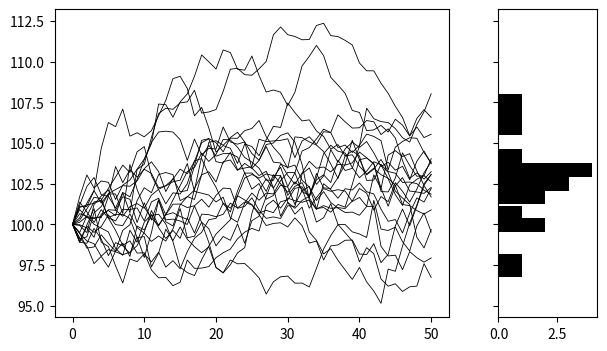

Source code (Python):
import numpy as np
from matplotlib import pyplot as plt
import seaborn as sns
from scipy.stats import nbinom
import argparse

##########
### Code to draft the example evolution plots in Figure 1b.
### This code is a lot more flexible than just making those figures ---
### it can be used to generate a wide range of example evolution plots.
### The different parameters to make plots are in the data_params
### dictionary below.
### The results of this code only gives a subset of Figure 1b; 
### additions and modifications were made in Adobe Illustrator.
##########

data_params = {
        "model": "c",
        "n1": 15,
        "n2": 5,
        "t": 50,
        "theta_base": 100,
        "theta_ratio": 1.08,
        "alpha": 0.04,
        "sq": .8,
        "nb": False,
        "r": 100
}
plot_params = {
        "figsize":(7,4),
        "style1":{"color":"black", "linewidth":.6, "linestyle":"solid"},
        "style2":{"color":"black", "linewidth":.6, "linestyle":"solid"},
        "ylim": None,
        "title":"", 
        "save_path":None, 
        "save_type":"svg"
}

def get_bm(t, theta_base):
    w = np.random.default_rng().normal(0.0, scale=1.0, size=t)
    w = np.insert(w, 0, theta_base)
    return np.cumsum(w)

def get_ou(t, theta_base, alpha, theta, sq):
    w = np.random.default_rng().normal(0.0, scale=1.0, size=t)
    x = [theta_base]
    for i in range(t):
        dx = alpha * (theta - x[i]) + sq*w[i]
        x.append(x[i]+dx)
    return x

def get_save_name(data_params, plot_params):
    save_name = (plot_params["save_path"]
        + data_params["model"] +
        "_n1_" + str(data_params["n1"]) +
        "_n2_" + str(data_params["n2"]) + 
        "_t_" + str(data_params["t"]) +
        "_tb_" + str(data_params["theta_base"]) +
        "_tr_" + str(data_params["theta_ratio"]) +
        "_a_" + str(data_params["alpha"]) +
        "_sq_" + str(data_params["sq"])
    )
    if data_params["nb"]:
        save_name += "_r_" + str(data_params["r"])
    save_name += "." + plot_params["save_type"]
    return save_name

def make_plot(group1, group2, plot_params, save_name, show=False):
    fig, axes = plt.subplots(nrows = 1, ncols = 2, sharey = True, 
                             gridspec_kw={'width_ratios': [.8,.2]},
                             figsize=plot_params["figsize"])
    for i in range(len(group1)):
        axes[0].plot(group1[i], c=plot_params["style1"]["color"], linewidth=plot_params["style1"]["linewidth"], linestyle=plot_params["style1"]["linestyle"])
    for i in range(len(group2)):
        axes[0].plot(group2[i], c=plot_params["style2"]["color"], linewidth=plot_params["style2"]["linewidth"], linestyle=plot_params["style2"]["linestyle"])
    axes[1].hist(group1[:,-1], orientation="horizontal", color=plot_params["style1"]["color"])
    axes[1].hist(group2[:,-1], orientation="horizontal", color=plot_params["style2"]["color"])
    if plot_params["ylim"]:
        axes[0].ylim(plot_params["ylim"]["y_min"], plot_params["ylim"]["y_max"])

    plt.title(plot_params["title"])
    if save_name:
        plt.savefig(save_name, format=plot_params["save_type"])
    if show:
        plt.show()

def get_data(model, n1, n2, t, theta_base, theta_ratio, alpha, sq, r, nb):
    theta_0 = (2*theta_base)/(1+theta_ratio)
    theta_1 = (2*theta_base*theta_ratio) / (1+theta_ratio)
    if model == "c":
        group1 = np.asarray([get_ou(t, theta_base, alpha, theta_1, sq) for i in range(n1)])
        group2 = np.asarray([get_ou(t, theta_base, alpha, theta_1, sq) for i in range(n2)])
    elif model == "a_a":
        group1 = np.asarray([get_ou(t, theta_base, alpha, theta_0, sq) for i in range(n1)])
        group2 = np.asarray([get_ou(t, theta_base, alpha, theta_1, sq) for i in range(n2)])
    elif model == "a_c":
        group1 = np.asarray([get_ou(t, theta_base, alpha, theta_base, sq) for i in range(n1)])
        group2 = np.asarray([get_ou(t, theta_base, alpha, theta_1, sq) for i in range(n2)])
    elif model == "a_n":
        group1 = np.asarray([get_bm(t, theta_base) for i in range(n1)])
        group2 = np.asarray([get_ou(t, theta_base, alpha, theta_0, sq) for i in range(n2)])
    else:
        group1 = np.asarray([get_bm(t, theta_base) for i in range(n1)])
        group2 = np.asarray([get_bm(t, theta_base) for i in range(n2)])
    if nb:
        group1 = add_nbinom(group1, r)
        group2 = add_nbinom(group2, r)
    return group1, group2
    
def main(data_params, plot_params, show=False):
    group1, group2 = get_data(
                        model = data_params["model"], 
                        n1 = data_params["n1"],
                        n2 = data_params["n2"],
                        t = data_params["t"],
                        theta_base = data_params["theta_base"],
                        theta_ratio = data_params["theta_ratio"],
                        alpha = data_params["alpha"],
                        sq = data_params["sq"],
                        r = data_params["r"],
                        nb = data_params["nb"])
    if plot_params["save_path"]:
        save_name = get_save_name(data_params, plot_params)
    else:
        save_name = None
    make_plot(group1, group2, plot_params, save_name, show)
    
if __name__ == "__main__":
    parser = argparse.ArgumentParser()
    parser.add_argument("--save_path", type=str, action="store", default=None)
    parser.add_argument("--title", type=str, action="store", default="")
    parser.add_argument("--show", "-s", action="store_true")
    args = parser.parse_args()
    plot_params["save_path"] = args.save_path
    plot_params["title"] = args.title
    main(data_params, plot_params, args.show)
